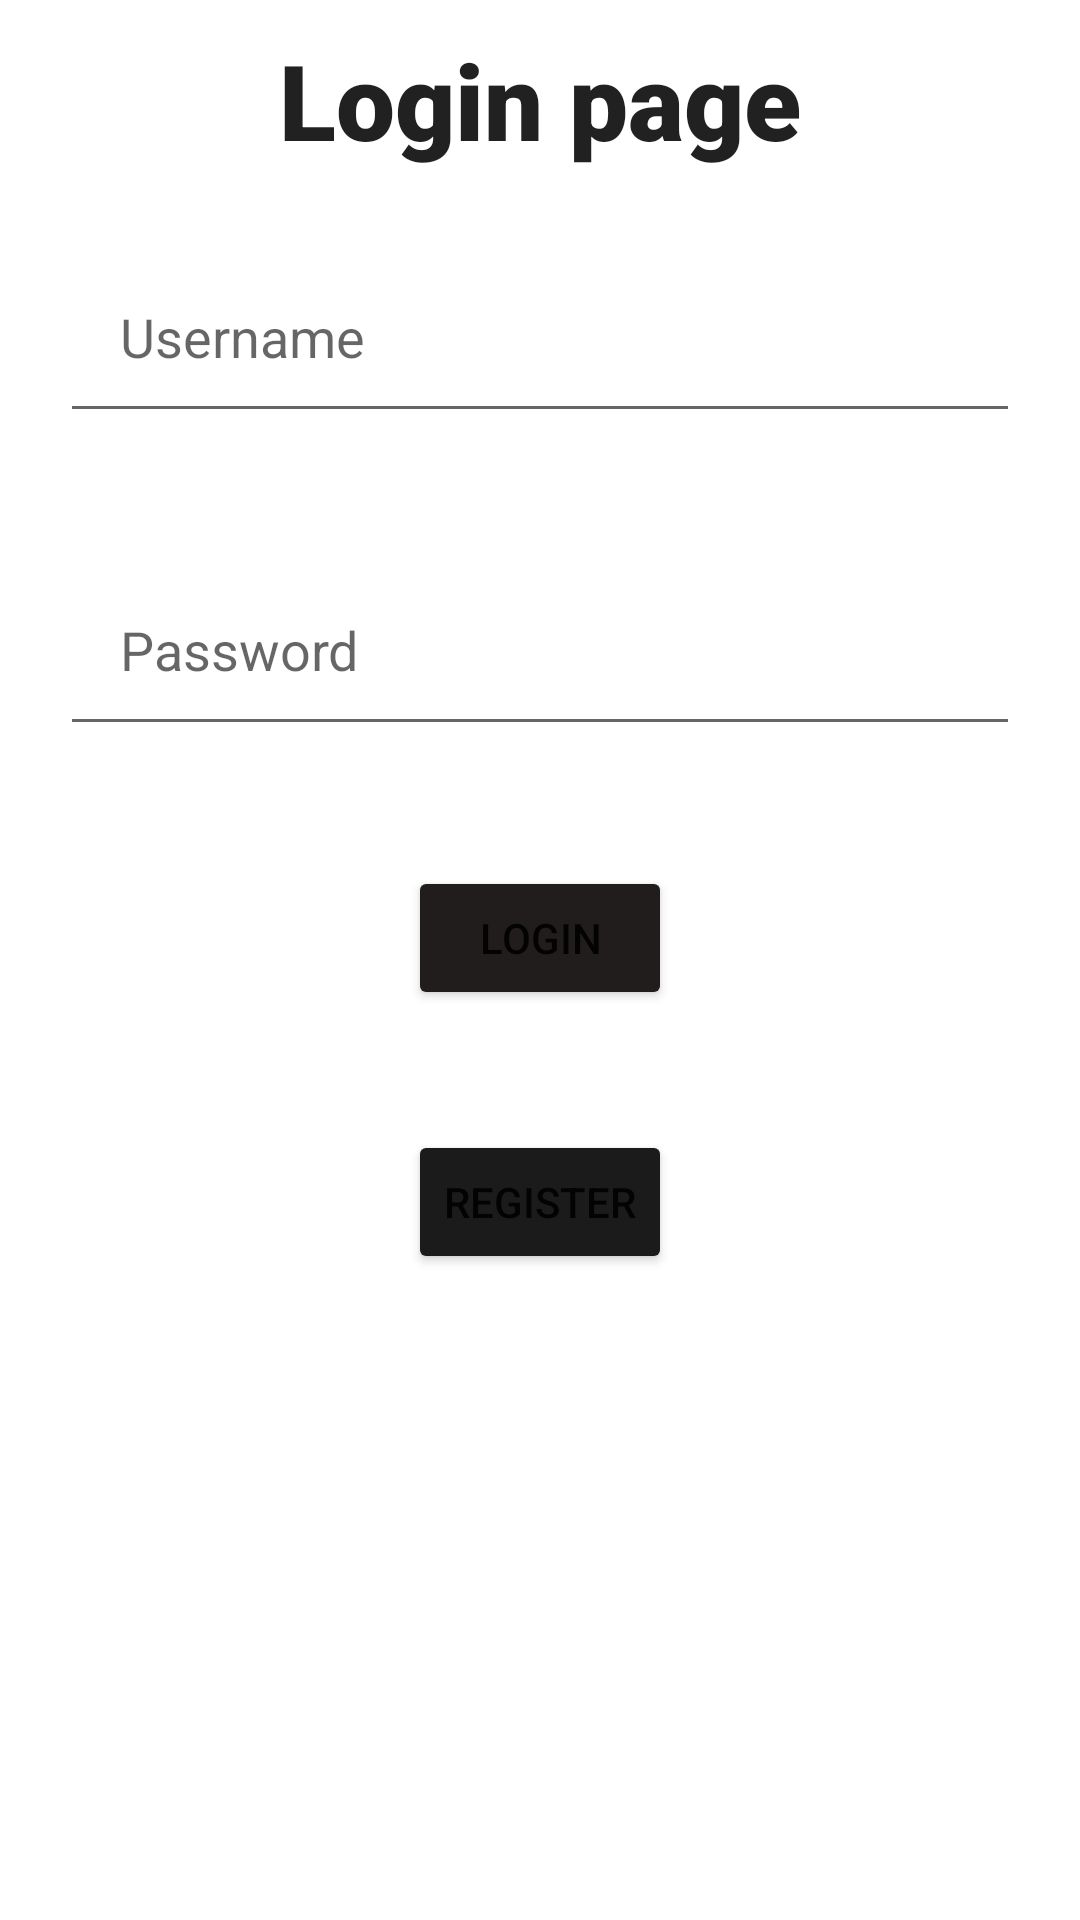

Write the Android layout XML for this screen, with the resource values it uses.
<!-- AndroidManifest.xml: application theme Theme.Andriod_Project3 -->
<!-- res/layout/activity_login.xml -->
<?xml version="1.0" encoding="utf-8"?>
<RelativeLayout
    xmlns:android="http://schemas.android.com/apk/res/android"
    xmlns:app="http://schemas.android.com/apk/res-auto"
    xmlns:tools="http://schemas.android.com/tools"
    android:layout_width="match_parent"
    android:layout_height="match_parent"
    tools:context=".LoginActivity">

    <RelativeLayout
        android:layout_width="wrap_content"
        android:layout_height="match_parent"
        android:id="@+id/relativeLayout1">

        <TextView
            android:id="@+id/loginTxt"
            android:layout_width="match_parent"
            android:layout_height="50dp"
            android:layout_marginTop="10dp"
            android:fontFamily="sans-serif-black"
            android:text="Login page"
            android:textAlignment="center"
            android:textAppearance="@style/TextAppearance.AppCompat.Large"
            android:textSize="35dp" />

        <EditText
            android:id="@+id/username"
            android:layout_width="match_parent"
            android:layout_height="wrap_content"
            android:layout_below="@+id/loginTxt"
            android:layout_marginStart="20dp"
            android:layout_marginTop="20dp"
            android:layout_marginEnd="20dp"
            android:layout_marginBottom="20dp"
            android:hint="Username"
            android:padding="20dp" />

        <EditText
            android:id="@+id/password"
            android:layout_width="match_parent"
            android:layout_height="wrap_content"
            android:layout_below="@+id/username"
            android:layout_marginStart="20dp"
            android:layout_marginTop="20dp"
            android:layout_marginEnd="20dp"
            android:layout_marginBottom="20dp"
            android:hint="Password"
            android:padding="20dp" />

        <Button
            android:id="@+id/loginBtn"
            android:layout_width="wrap_content"
            android:layout_height="wrap_content"
            android:layout_below="@+id/password"
            android:layout_centerHorizontal="true"
            android:layout_marginStart="20dp"
            android:layout_marginTop="20dp"
            android:layout_marginEnd="20dp"
            android:layout_marginBottom="20dp"
            android:backgroundTint="#221D1D"
            android:text="Login" />

        <Button
            android:id="@+id/regBtn"
            android:layout_width="wrap_content"
            android:layout_height="wrap_content"
            android:layout_below="@+id/loginBtn"
            android:layout_centerHorizontal="true"
            android:layout_marginStart="20dp"
            android:layout_marginTop="20dp"
            android:layout_marginEnd="20dp"
            android:layout_marginBottom="20dp"
            android:backgroundTint="#1C1B1B"
            android:text="Register" />


    </RelativeLayout>

</RelativeLayout>
<!-- resources referenced by this layout -->
<resources>
  <style name="Theme.Andriod_Project3" parent="Theme.MaterialComponents.DayNight.DarkActionBar">
          
          <item name="colorPrimary">@color/purple_500</item>
          <item name="colorPrimaryVariant">@color/purple_700</item>
          <item name="colorOnPrimary">@color/white</item>
          
          <item name="colorSecondary">@color/teal_200</item>
          <item name="colorSecondaryVariant">@color/teal_700</item>
          <item name="colorOnSecondary">@color/black</item>
          
          <item name="android:statusBarColor" tools:targetApi="l">?attr/colorPrimaryVariant</item>
          
      </style>
  <!-- not gathered from this repository: default colours our renderer supplied (Android Studio template values) -->
  <color name="purple_500">#FF6200EE</color>
  <color name="purple_700">#FF3700B3</color>
  <color name="teal_200">#FF03DAC5</color>
  <color name="teal_700">#FF018786</color>
  <color name="black">#FF000000</color>
  <color name="white">#FFFFFFFF</color>
</resources>
